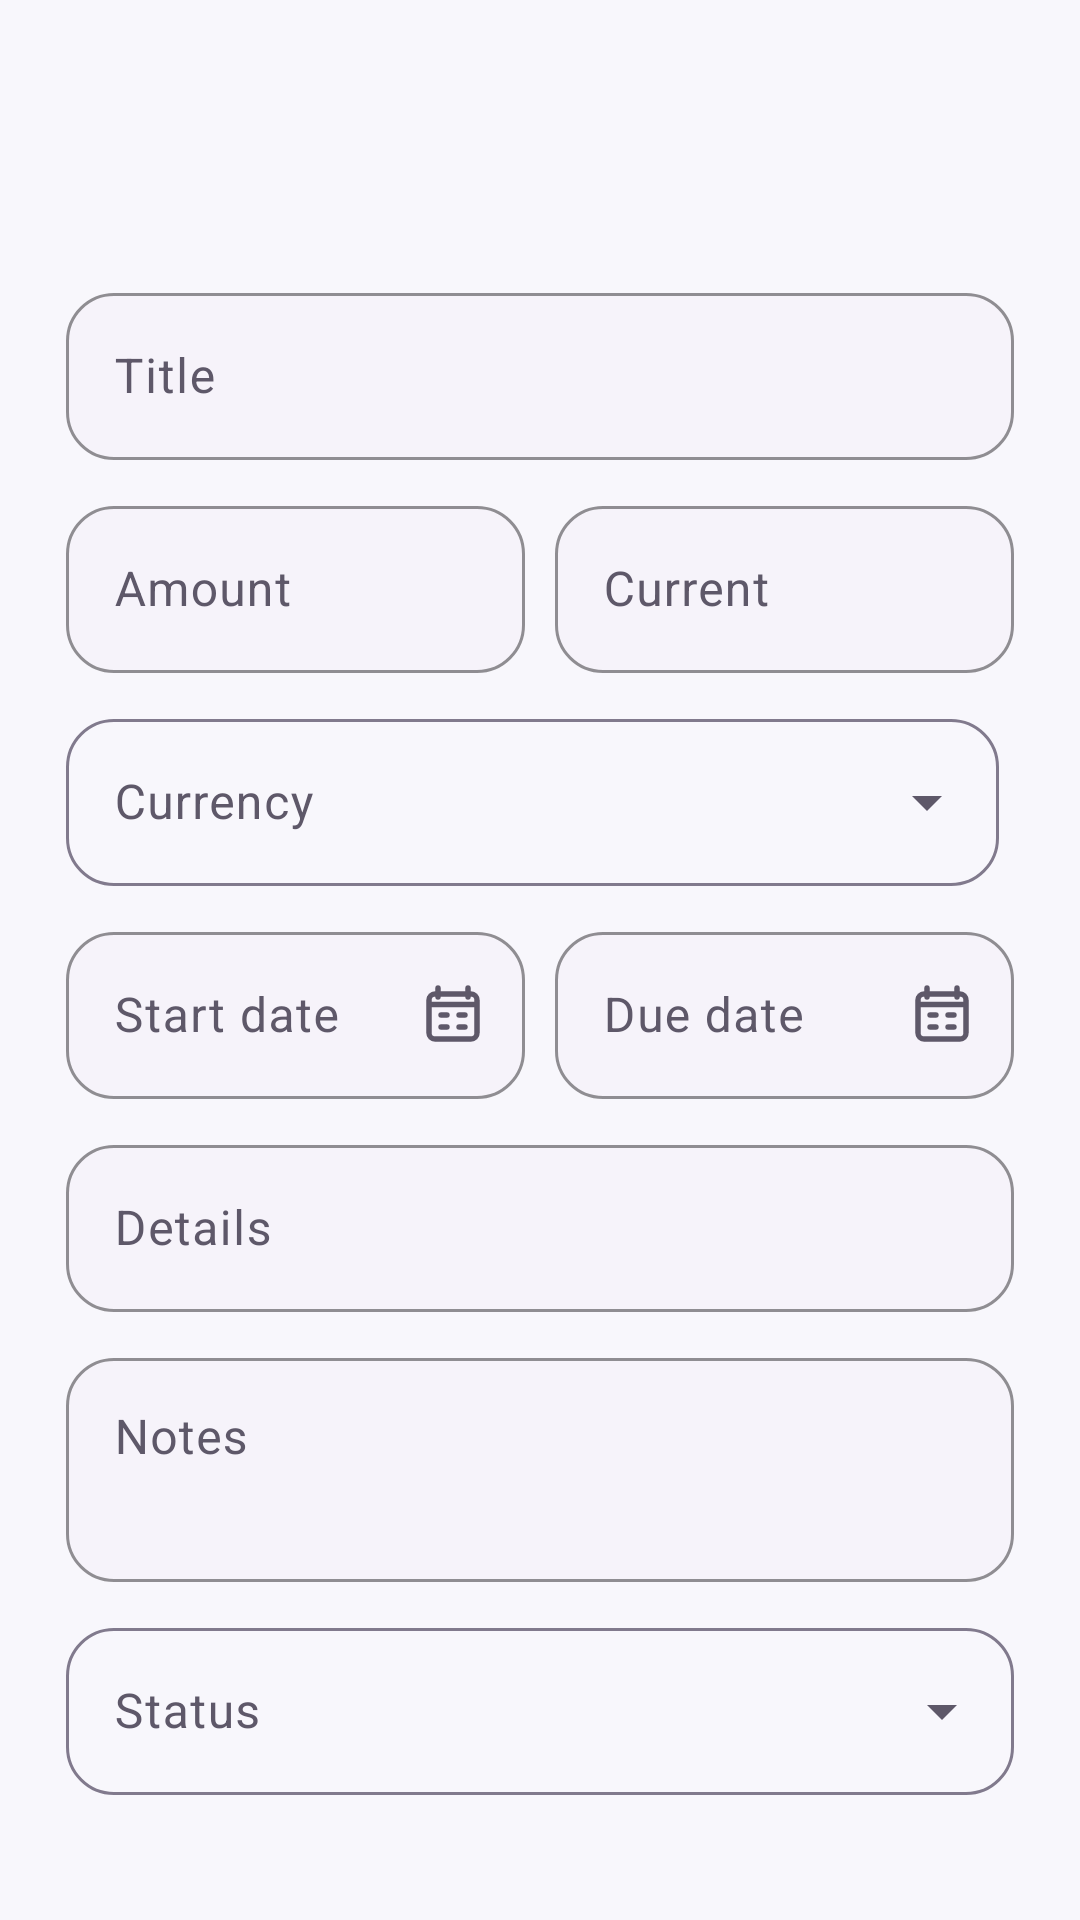

Produce the Android XML layout that renders to this screen, including the resource entries it uses.
<!-- AndroidManifest.xml: application theme Theme.Goldmine -->
<!-- res/layout/dialog_workspace_item.xml -->
<?xml version="1.0" encoding="utf-8"?>
<ScrollView xmlns:android="http://schemas.android.com/apk/res/android"
    xmlns:app="http://schemas.android.com/apk/res-auto"
    android:layout_width="match_parent"
    android:layout_height="wrap_content"
    android:fillViewport="true">

    <LinearLayout
        android:layout_width="match_parent"
        android:layout_height="wrap_content"
        android:orientation="vertical"
        android:padding="22dp">

        <TextView
            android:id="@+id/titleLabel"
            android:layout_width="match_parent"
            android:layout_height="wrap_content"
            android:textAppearance="@style/TextAppearance.Ledgerly.Section" />

        <TextView
            android:id="@+id/subtitle"
            android:layout_width="match_parent"
            android:layout_height="wrap_content"
            android:layout_marginTop="4dp"
            android:textColor="@color/on_surface_variant" />

        <com.google.android.material.textfield.TextInputLayout
            android:id="@+id/nameLayout"
            style="@style/Widget.Ledgerly.TextInput"
            android:layout_width="match_parent"
            android:layout_height="wrap_content"
            android:layout_marginTop="18dp"
            android:hint="Title">
            <com.google.android.material.textfield.TextInputEditText
                android:id="@+id/nameInput"
                android:layout_width="match_parent"
                android:layout_height="wrap_content"
                android:inputType="textCapSentences" />
        </com.google.android.material.textfield.TextInputLayout>

        <LinearLayout
            android:layout_width="match_parent"
            android:layout_height="wrap_content"
            android:orientation="horizontal">

            <com.google.android.material.textfield.TextInputLayout
                android:id="@+id/amountLayout"
                style="@style/Widget.Ledgerly.TextInput"
                android:layout_width="0dp"
                android:layout_height="wrap_content"
                android:layout_marginTop="10dp"
                android:layout_marginEnd="5dp"
                android:layout_weight="1"
                android:hint="Amount">
                <com.google.android.material.textfield.TextInputEditText
                    android:id="@+id/amountInput"
                    android:layout_width="match_parent"
                    android:layout_height="wrap_content"
                    android:inputType="numberDecimal" />
            </com.google.android.material.textfield.TextInputLayout>

            <com.google.android.material.textfield.TextInputLayout
                android:id="@+id/currentLayout"
                style="@style/Widget.Ledgerly.TextInput"
                android:layout_width="0dp"
                android:layout_height="wrap_content"
                android:layout_marginStart="5dp"
                android:layout_marginTop="10dp"
                android:layout_weight="1"
                android:hint="Current">
                <com.google.android.material.textfield.TextInputEditText
                    android:id="@+id/currentInput"
                    android:layout_width="match_parent"
                    android:layout_height="wrap_content"
                    android:inputType="numberDecimal" />
            </com.google.android.material.textfield.TextInputLayout>
        </LinearLayout>

        <com.google.android.material.textfield.TextInputLayout
            android:id="@+id/secondaryAmountLayout"
            style="@style/Widget.Ledgerly.TextInput"
            android:layout_width="match_parent"
            android:layout_height="wrap_content"
            android:layout_marginTop="10dp"
            android:hint="Scheduled payment"
            android:visibility="gone">
            <com.google.android.material.textfield.TextInputEditText
                android:id="@+id/secondaryAmountInput"
                android:layout_width="match_parent"
                android:layout_height="wrap_content"
                android:inputType="numberDecimal" />
        </com.google.android.material.textfield.TextInputLayout>

        <LinearLayout
            android:layout_width="match_parent"
            android:layout_height="wrap_content"
            android:orientation="horizontal">

            <com.google.android.material.textfield.TextInputLayout
                android:id="@+id/currencyLayout"
                style="@style/Widget.Material3.TextInputLayout.OutlinedBox.ExposedDropdownMenu"
                android:layout_width="0dp"
                android:layout_height="wrap_content"
                android:layout_marginTop="10dp"
                android:layout_marginEnd="5dp"
                android:layout_weight="1"
                android:hint="Currency">
                <AutoCompleteTextView
                    android:id="@+id/currencyInput"
                    android:layout_width="match_parent"
                    android:layout_height="wrap_content"
                    android:inputType="none" />
            </com.google.android.material.textfield.TextInputLayout>

            <com.google.android.material.textfield.TextInputLayout
                android:id="@+id/secondaryCodeLayout"
                style="@style/Widget.Material3.TextInputLayout.OutlinedBox.ExposedDropdownMenu"
                android:layout_width="0dp"
                android:layout_height="wrap_content"
                android:layout_marginStart="5dp"
                android:layout_marginTop="10dp"
                android:layout_weight="1"
                android:hint="Quote currency"
                android:visibility="gone">
                <AutoCompleteTextView
                    android:id="@+id/secondaryCodeInput"
                    android:layout_width="match_parent"
                    android:layout_height="wrap_content"
                    android:inputType="none" />
            </com.google.android.material.textfield.TextInputLayout>
        </LinearLayout>

        <LinearLayout
            android:layout_width="match_parent"
            android:layout_height="wrap_content"
            android:orientation="horizontal">

            <com.google.android.material.textfield.TextInputLayout
                android:id="@+id/startLayout"
                style="@style/Widget.Ledgerly.TextInput"
                android:layout_width="0dp"
                android:layout_height="wrap_content"
                android:layout_marginTop="10dp"
                android:layout_marginEnd="5dp"
                android:layout_weight="1"
                android:hint="Start date"
                app:endIconMode="custom"
                app:endIconDrawable="@drawable/ic_calendar">
                <com.google.android.material.textfield.TextInputEditText
                    android:id="@+id/startInput"
                    android:layout_width="match_parent"
                    android:layout_height="wrap_content"
                    android:clickable="true"
                    android:focusable="false"
                    android:inputType="none" />
            </com.google.android.material.textfield.TextInputLayout>

            <com.google.android.material.textfield.TextInputLayout
                android:id="@+id/dueLayout"
                style="@style/Widget.Ledgerly.TextInput"
                android:layout_width="0dp"
                android:layout_height="wrap_content"
                android:layout_marginStart="5dp"
                android:layout_marginTop="10dp"
                android:layout_weight="1"
                android:hint="Due date"
                app:endIconMode="custom"
                app:endIconDrawable="@drawable/ic_calendar">
                <com.google.android.material.textfield.TextInputEditText
                    android:id="@+id/dueInput"
                    android:layout_width="match_parent"
                    android:layout_height="wrap_content"
                    android:clickable="true"
                    android:focusable="false"
                    android:inputType="none" />
            </com.google.android.material.textfield.TextInputLayout>
        </LinearLayout>

        <com.google.android.material.textfield.TextInputLayout
            android:id="@+id/accountLayout"
            style="@style/Widget.Material3.TextInputLayout.OutlinedBox.ExposedDropdownMenu"
            android:layout_width="match_parent"
            android:layout_height="wrap_content"
            android:layout_marginTop="10dp"
            android:hint="Account"
            android:visibility="gone">
            <AutoCompleteTextView
                android:id="@+id/accountInput"
                android:layout_width="match_parent"
                android:layout_height="wrap_content"
                android:inputType="none" />
        </com.google.android.material.textfield.TextInputLayout>

        <com.google.android.material.textfield.TextInputLayout
            android:id="@+id/categoryLayout"
            style="@style/Widget.Material3.TextInputLayout.OutlinedBox.ExposedDropdownMenu"
            android:layout_width="match_parent"
            android:layout_height="wrap_content"
            android:layout_marginTop="10dp"
            android:hint="Expense category"
            android:visibility="gone">
            <AutoCompleteTextView
                android:id="@+id/categoryInput"
                android:layout_width="match_parent"
                android:layout_height="wrap_content"
                android:inputType="none" />
        </com.google.android.material.textfield.TextInputLayout>

        <com.google.android.material.textfield.TextInputLayout
            android:id="@+id/metadataLayout"
            style="@style/Widget.Ledgerly.TextInput"
            android:layout_width="match_parent"
            android:layout_height="wrap_content"
            android:layout_marginTop="10dp"
            android:hint="Details">
            <com.google.android.material.textfield.TextInputEditText
                android:id="@+id/metadataInput"
                android:layout_width="match_parent"
                android:layout_height="wrap_content"
                android:inputType="textCapSentences" />
        </com.google.android.material.textfield.TextInputLayout>

        <com.google.android.material.textfield.TextInputLayout
            android:id="@+id/noteLayout"
            style="@style/Widget.Ledgerly.TextInput"
            android:layout_width="match_parent"
            android:layout_height="wrap_content"
            android:layout_marginTop="10dp"
            android:hint="Notes">
            <com.google.android.material.textfield.TextInputEditText
                android:id="@+id/noteInput"
                android:layout_width="match_parent"
                android:layout_height="wrap_content"
                android:gravity="top"
                android:inputType="textCapSentences|textMultiLine"
                android:maxLines="4"
                android:minLines="2" />
        </com.google.android.material.textfield.TextInputLayout>

        <com.google.android.material.textfield.TextInputLayout
            android:id="@+id/statusLayout"
            style="@style/Widget.Material3.TextInputLayout.OutlinedBox.ExposedDropdownMenu"
            android:layout_width="match_parent"
            android:layout_height="wrap_content"
            android:layout_marginTop="10dp"
            android:hint="Status">
            <AutoCompleteTextView
                android:id="@+id/statusInput"
                android:layout_width="match_parent"
                android:layout_height="wrap_content"
                android:inputType="none" />
        </com.google.android.material.textfield.TextInputLayout>
    </LinearLayout>
</ScrollView>
<!-- resources referenced by this layout -->
<resources>
  <color name="on_surface_variant">#5E5869</color>
  <style name="TextAppearance.Ledgerly.Section" parent="TextAppearance.Material3.TitleLarge">
          <item name="android:fontFamily">sans-serif-medium</item>
          <item name="android:textColor">@color/on_surface</item>
      </style>
  <style name="Widget.Ledgerly.TextInput" parent="Widget.Material3.TextInputLayout.OutlinedBox">
          <item name="boxBackgroundColor">@color/surface_container_low</item>
          <item name="boxStrokeColor">@color/outline</item>
          <item name="boxCornerRadiusTopStart">16dp</item>
          <item name="boxCornerRadiusTopEnd">16dp</item>
          <item name="boxCornerRadiusBottomStart">16dp</item>
          <item name="boxCornerRadiusBottomEnd">16dp</item>
      </style>
  <color name="primary">#6C4DFF</color>
  <color name="on_surface">#17141F</color>
  <color name="surface_container_low">#F6F3FA</color>
  <color name="outline">#817A8D</color>
  <color name="on_primary">#FFFFFF</color>
  <color name="primary_container">#EAE4FF</color>
  <color name="on_primary_container">#21105E</color>
  <color name="secondary">#00A87A</color>
  <color name="on_secondary">#FFFFFF</color>
  <color name="secondary_container">#C8F6E8</color>
  <color name="on_secondary_container">#00382A</color>
  <color name="tertiary">#B56A00</color>
  <color name="on_tertiary">#FFFFFF</color>
  <color name="tertiary_container">#FFE0B0</color>
  <color name="on_tertiary_container">#3A2000</color>
  <color name="background">#F8F7FC</color>
  <color name="surface">#FFFBFF</color>
  <color name="surface_variant">#F0EDF7</color>
  <color name="error">#BA1A1A</color>
  <color name="on_error">#FFFFFF</color>
  <color name="nav_surface">#FEFAFF</color>
  <style name="Widget.Ledgerly.Card" parent="Widget.Material3.CardView.Filled">
          <item name="cardBackgroundColor">@color/surface</item>
          <item name="cardCornerRadius">22dp</item>
          <item name="cardElevation">0dp</item>
          <item name="strokeColor">@color/outline_variant</item>
          <item name="strokeWidth">1dp</item>
      </style>
  <style name="Widget.Ledgerly.Button" parent="Widget.Material3.Button">
          <item name="cornerRadius">16dp</item>
          <item name="android:minHeight">52dp</item>
          <item name="android:textAllCaps">false</item>
          <item name="android:fontFamily">sans-serif-medium</item>
      </style>
  <style name="Widget.Ledgerly.BottomNavigation" parent="Widget.Material3.BottomNavigationView">
          <item name="itemIconSize">24dp</item>
          <item name="itemTextAppearanceActive">@style/TextAppearance.Ledgerly.Nav</item>
          <item name="itemTextAppearanceInactive">@style/TextAppearance.Ledgerly.Nav</item>
          <item name="android:background">@android:color/transparent</item>
          <item name="elevation">0dp</item>
      </style>
  <style name="ShapeAppearance.Ledgerly.Small" parent="ShapeAppearance.Material3.Corner.Medium">
          <item name="cornerSize">12dp</item>
      </style>
  <style name="ShapeAppearance.Ledgerly.Medium" parent="ShapeAppearance.Material3.Corner.Large">
          <item name="cornerSize">18dp</item>
      </style>
  <style name="ShapeAppearance.Ledgerly.Large" parent="ShapeAppearance.Material3.Corner.ExtraLarge">
          <item name="cornerSize">28dp</item>
      </style>
  <color name="outline_variant">#D6D0DE</color>
  <style name="TextAppearance.Ledgerly.Nav" parent="TextAppearance.Material3.LabelSmall">
          <item name="android:fontFamily">sans-serif-medium</item>
          <item name="android:textSize">11sp</item>
      </style>
</resources>
